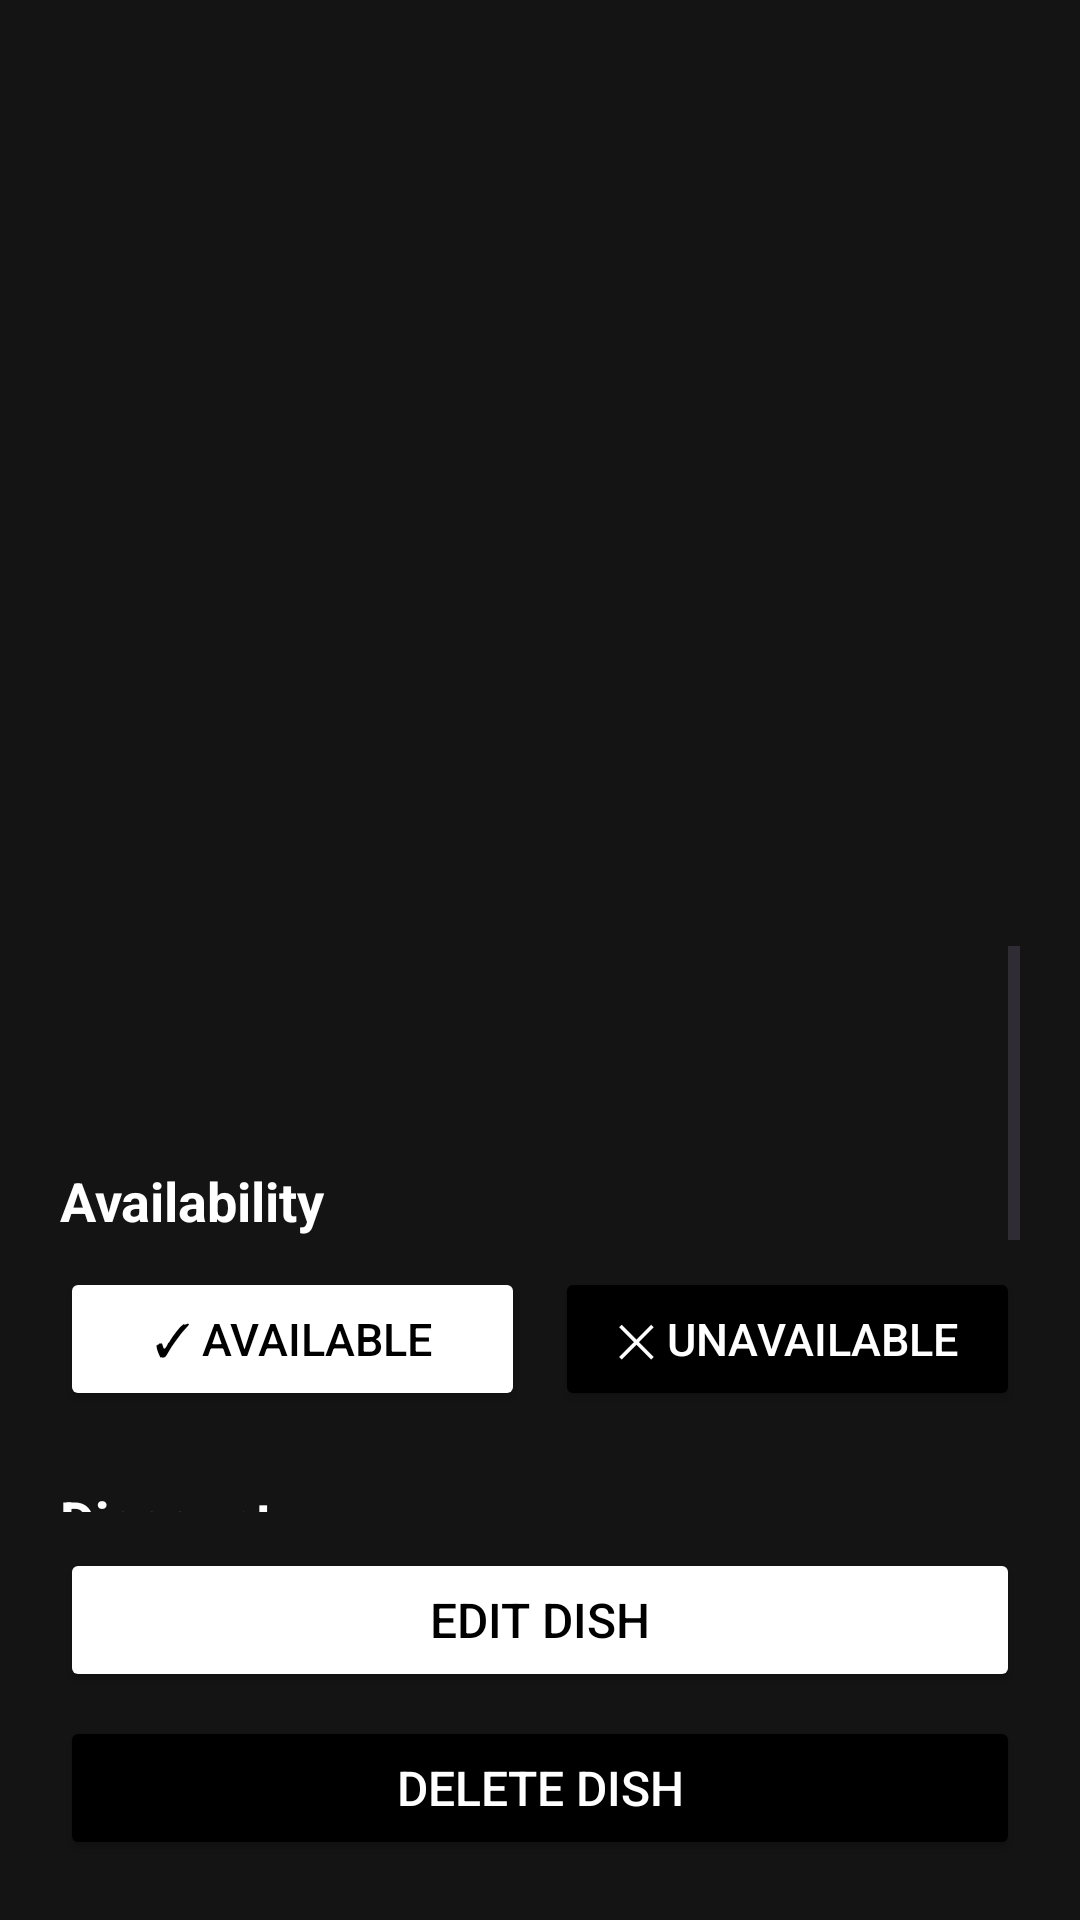

Produce the Android XML layout that renders to this screen, including the resource entries it uses.
<!-- AndroidManifest.xml: application theme Theme.Tastee -->
<!-- res/layout/bottom_sheet_owner_dish.xml -->
<?xml version="1.0" encoding="utf-8"?>
<LinearLayout xmlns:android="http://schemas.android.com/apk/res/android"
    android:layout_width="match_parent"
    android:layout_height="match_parent"
    android:orientation="vertical"
    android:background="@color/darkgrey"
    android:padding="20dp">

    <ImageView
        android:id="@+id/dishImage"
        android:layout_width="match_parent"
        android:layout_height="220dp"
        android:scaleType="centerCrop" />

    <TextView
        android:id="@+id/dishName"
        android:layout_width="match_parent"
        android:layout_height="wrap_content"
        android:layout_marginTop="12dp"
        android:textColor="@color/white"
        android:textSize="26sp"
        android:textStyle="bold" />

    <TextView
        android:id="@+id/dishCategory"
        android:layout_width="wrap_content"
        android:layout_height="wrap_content"
        android:textColor="@color/white"
        android:textSize="15sp" />

    <ScrollView
        android:layout_width="match_parent"
        android:layout_height="0dp"
        android:layout_marginTop="8dp"
        android:layout_weight="1">

        <LinearLayout
            android:layout_width="match_parent"
            android:layout_height="wrap_content"
            android:orientation="vertical">

            <TextView
                android:id="@+id/dishDescription"
                android:layout_width="match_parent"
                android:layout_height="wrap_content"
                android:textColor="@color/white"
                android:textSize="16sp" />

            <TextView
                android:id="@+id/dishStats"
                android:layout_width="wrap_content"
                android:layout_height="wrap_content"
                android:layout_marginTop="12dp"
                android:textColor="@color/white"
                android:textStyle="bold" />

            <TextView
                android:layout_width="wrap_content"
                android:layout_height="wrap_content"
                android:layout_marginTop="20dp"
                android:text="Availability"
                android:textColor="@color/white"
                android:textSize="18sp"
                android:textStyle="bold" />

            <LinearLayout
                android:layout_width="match_parent"
                android:layout_height="wrap_content"
                android:layout_marginTop="10dp"
                android:orientation="horizontal">

                <Button
                    android:id="@+id/availableButton"
                    android:layout_width="0dp"
                    android:layout_height="wrap_content"
                    android:layout_weight="1"
                    android:backgroundTint="@color/white"
                    android:text="✓ Available"
                    android:textColor="@color/black"
                    android:textSize="15sp" />

                <Space
                    android:layout_width="10dp"
                    android:layout_height="1dp" />

                <Button
                    android:id="@+id/unavailableButton"
                    android:layout_width="0dp"
                    android:layout_height="wrap_content"
                    android:layout_weight="1"
                    android:backgroundTint="@color/black"
                    android:text="✕ Unavailable"
                    android:textColor="@color/white"
                    android:textSize="15sp" />

            </LinearLayout>

            <TextView
                android:layout_width="wrap_content"
                android:layout_height="wrap_content"
                android:layout_marginTop="24dp"
                android:text="Discount"
                android:textColor="@color/white"
                android:textSize="18sp"
                android:textStyle="bold" />

            <LinearLayout
                android:layout_width="match_parent"
                android:layout_height="wrap_content"
                android:layout_marginTop="10dp"
                android:orientation="horizontal">

                <Button
                    android:id="@+id/noDiscountButton"
                    android:layout_width="0dp"
                    android:layout_height="wrap_content"
                    android:layout_weight="1"
                    android:backgroundTint="@color/white"
                    android:text="None"
                    android:textColor="@color/black"
                    android:textSize="14sp" />

                <Space
                    android:layout_width="6dp"
                    android:layout_height="1dp" />

                <Button
                    android:id="@+id/discount10Button"
                    android:layout_width="0dp"
                    android:layout_height="wrap_content"
                    android:layout_weight="1"
                    android:backgroundTint="@color/black"
                    android:text="10%"
                    android:textColor="@color/white"
                    android:textSize="14sp" />

                <Space
                    android:layout_width="6dp"
                    android:layout_height="1dp" />

                <Button
                    android:id="@+id/discount20Button"
                    android:layout_width="0dp"
                    android:layout_height="wrap_content"
                    android:layout_weight="1"
                    android:backgroundTint="@color/black"
                    android:text="20%"
                    android:textColor="@color/white"
                    android:textSize="14sp" />

                <Space
                    android:layout_width="6dp"
                    android:layout_height="1dp" />

                <Button
                    android:id="@+id/discount30Button"
                    android:layout_width="0dp"
                    android:layout_height="wrap_content"
                    android:layout_weight="1"
                    android:backgroundTint="@color/black"
                    android:text="30%"
                    android:textColor="@color/white"
                    android:textSize="14sp" />

            </LinearLayout>

            <LinearLayout
                android:layout_width="match_parent"
                android:layout_height="wrap_content"
                android:layout_marginTop="8dp"
                android:gravity="center_vertical"
                android:orientation="horizontal">

                <EditText
                    android:id="@+id/customDiscountInput"
                    android:layout_width="0dp"
                    android:layout_height="wrap_content"
                    android:layout_weight="1"
                    android:hint="Custom percentage"
                    android:inputType="numberDecimal"
                    android:max="100"
                    android:textColor="@color/white"
                    android:textColorHint="#80FFFFFF"
                    android:textSize="15sp" />

                <TextView
                    android:layout_width="wrap_content"
                    android:layout_height="wrap_content"
                    android:layout_marginStart="8dp"
                    android:text="%"
                    android:textColor="@color/white"
                    android:textSize="18sp" />

            </LinearLayout>

            <Button
                android:id="@+id/saveDiscountButton"
                android:layout_width="match_parent"
                android:layout_height="wrap_content"
                android:layout_marginTop="8dp"
                android:backgroundTint="@color/white"
                android:text="Save Discount"
                android:textColor="@color/black"
                android:textSize="16sp" />

        </LinearLayout>

    </ScrollView>

    <Button
        android:id="@+id/editDishButton"
        android:layout_width="match_parent"
        android:layout_height="wrap_content"
        android:layout_marginTop="12dp"
        android:backgroundTint="@color/white"
        android:text="Edit Dish"
        android:textColor="@color/black"
        android:textSize="16sp" />

    <Button
        android:id="@+id/deleteDishButton"
        android:layout_width="match_parent"
        android:layout_height="wrap_content"
        android:layout_marginTop="8dp"
        android:backgroundTint="@color/black"
        android:text="Delete Dish"
        android:textColor="@color/white"
        android:textSize="16sp" />

</LinearLayout>
<!-- resources referenced by this layout -->
<resources>
  <color name="black">#FF000000</color>
  <color name="darkgrey">#141414</color>
  <color name="white">#FFFFFFFF</color>
  <style name="Theme.Tastee" parent="Base.Theme.Tastee" />
  <style name="Base.Theme.Tastee" parent="Theme.Material3.DayNight.NoActionBar">
  
          <item name="android:statusBarColor">@color/darkgrey</item>
          <item name="android:windowLightStatusBar">false</item>
  
          <item name="android:navigationBarColor">@color/black</item>
          <item name="android:windowTranslucentNavigation">false</item>
          <item name="android:enforceNavigationBarContrast" tools:targetApi="q">false</item>
      </style>
</resources>
